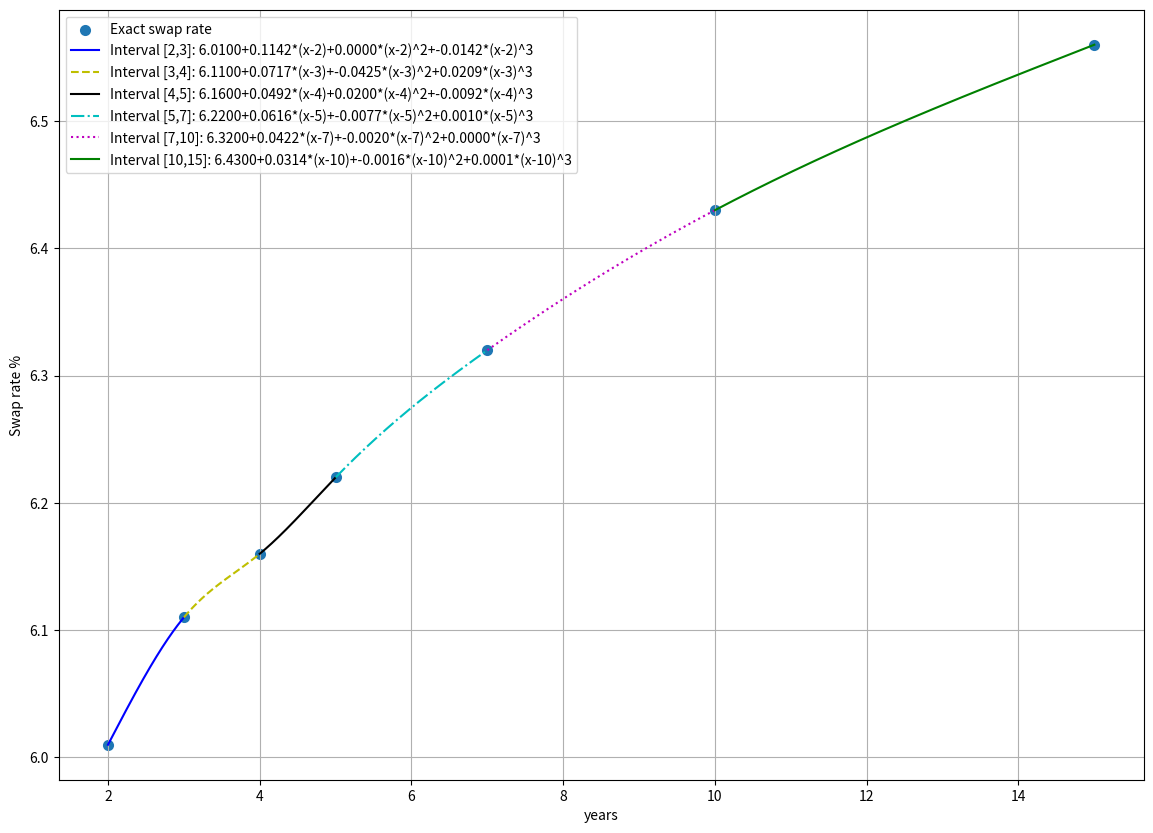

The script that saved this image:
import numpy as np
import matplotlib.pyplot as plt

x=year=np.array([2,3,4,5,7,10,15])
y=rate=np.array([6.01,6.11,6.16,6.22,6.32,6.43,6.56])
n=len(x)
L=np.diag(np.ones(len(year),float))
R=np.array([0]*n,float)

#build matrix on left-hand side
for i in range(1,n-1):
    for j in range(i,i+1):
        L[i,j]=2*(x[j]-x[j-1]+x[j+1]-x[j])
for i in range(1,n-1):
    for j in range(i,i+1):
        L[i,j-1]=x[j]-x[j-1]
for i in range(1,n-1):
    for j in range(i,i+1):
        L[i,j+1]=x[j+1]-x[j]

#build matrix on right-hand side
for i in range(1,n-1):
    R[i]=3*((y[i+1]-y[i])/(x[i+1]-x[i])-(y[i]-y[i-1])/(x[i]-x[i-1]))
print('L matrix: \n{},\nR matrix: \n{}'.format(L,R))

# Gaussian elimination method to solve linear equation
#input: L matrix and R matrix. Output: solution x matrix
def GaussElimination(L,R):
    #combine L and R matrix
    R=np.array([R]).T
    m=np.column_stack((L,R))
    
    #Elimination matrix
    i=0
    while i<len(m)-1:
        if m[i,i]==0:
            for j in range(len(m)+1):
                m[i,j],m[i+1,j]=m[i+1,j],m[i,j]
        for j in range(i+1,len(m)):
            if m[j,i] ==0 : continue
            factor=m[i,i]/m[j,i]
            m[j]=factor*m[j]
            m[j]=m[i]-m[j]
        i+=1
    a=m[:len(m),:len(m)]
    b=m[:,-1]
    
    #Back-substitition
    n=len(m)
    x=np.zeros(len(m),float)
    x[n-1]=b[n-1]/a[n-1,n-1]     #compute 1st x 
    for i in range(n-2,-1,-1):
        term=0
        for j in range(i+1,n):
            term+=a[i,j]*x[j]
        x[i]=(b[i]-term)/a[i,i]
    
    return x

#solution to c
c=GaussElimination(L,R) 

d=np.array([0]*(len(c)-1),float)
b=np.array([0]*(len(c)-1),float)
a=np.array([0]*(len(c)-1),float)

for i in range(1,len(x)):
    d[i-1]=(c[i]-c[i-1])/(3*(x[i]-x[i-1]))
for i in range(1,len(x)):
    b[i-1]=(y[i]-y[i-1])/(x[i]-x[i-1])-(x[i]-x[i-1])*(2*c[i-1]+c[i])/3
for i in range(1,len(y)):
    a[i-1]=y[i-1]
print('Coefficients a,b,c,d: \na: {} \nb: {} \nc: {} \nd: {}'.format(a,b.round(4),c.round(4),d.round(4)))

f0=lambda p : a[0]+b[0]*(p-x[0])+c[0]*(p-x[0])**2+d[0]*(p-x[0])**3
f1=lambda p : a[1]+b[1]*(p-x[1])+c[1]*(p-x[1])**2+d[1]*(p-x[1])**3
f2=lambda p : a[2]+b[2]*(p-x[2])+c[2]*(p-x[2])**2+d[2]*(p-x[2])**3
f3=lambda p : a[3]+b[3]*(p-x[3])+c[3]*(p-x[3])**2+d[3]*(p-x[3])**3
f4=lambda p : a[4]+b[4]*(p-x[4])+c[4]*(p-x[4])**2+d[4]*(p-x[4])**3
f5=lambda p : a[5]+b[5]*(p-x[5])+c[5]*(p-x[5])**2+d[5]*(p-x[5])**3

p1=np.arange(x[0],x[1],0.0001)
p2=np.arange(x[1],x[2],0.0001)
p3=np.arange(x[2],x[3],0.0001)
p4=np.arange(x[3],x[4],0.0001)
p5=np.arange(x[4],x[5],0.0001)
p6=np.arange(x[5],x[6],0.0001)

#plot yield curve
plt.figure(figsize=(14,10))
plt.scatter(x,y,marker='o',lw=2,label='Exact swap rate')
plt.plot(p1,f0(p1),'b-',label='Interval [{},{}]: {:.4f}+{:.4f}*(x-{:})+{:.4f}*(x-{:})^2+{:.4f}*(x-{:})^3'.format(
    x[0],x[1],a[0],b[0],x[0],c[0],x[0],d[0],x[0]))
plt.plot(p2,f1(p2),'y--',label='Interval [{},{}]: {:.4f}+{:.4f}*(x-{:})+{:.4f}*(x-{:})^2+{:.4f}*(x-{:})^3'.format(
    x[1],x[2],a[1],b[1],x[1],c[1],x[1],d[1],x[1]))
plt.plot(p3,f2(p3),'k-',label='Interval [{},{}]: {:.4f}+{:.4f}*(x-{:})+{:.4f}*(x-{:})^2+{:.4f}*(x-{:})^3'.format(
    x[2],x[3],a[2],b[2],x[2],c[2],x[2],d[2],x[2]))
plt.plot(p4,f3(p4),'c-.',label='Interval [{},{}]: {:.4f}+{:.4f}*(x-{:})+{:.4f}*(x-{:})^2+{:.4f}*(x-{:})^3'.format(
    x[3],x[4],a[3],b[3],x[3],c[3],x[3],d[3],x[3]))
plt.plot(p5,f4(p5),'m:',label='Interval [{},{}]: {:.4f}+{:.4f}*(x-{:})+{:.4f}*(x-{:})^2+{:.4f}*(x-{:})^3'.format(
    x[4],x[5],a[4],b[4],x[4],c[4],x[4],d[4],x[4]))
plt.plot(p6,f5(p6),'g-',label='Interval [{},{}]: {:.4f}+{:.4f}*(x-{:})+{:.4f}*(x-{:})^2+{:.4f}*(x-{:})^3'.format(
    x[5],x[6],a[5],b[5],x[5],c[5],x[5],d[5],x[5]))
plt.xlabel('years')
plt.ylabel('Swap rate %')
plt.grid()
plt.legend()
plt.show()
